6-way image classification set "overlays" from GitHub (Paras-so/Rice-leaf-disease-predictor); label vocabulary: bacterial leaf blight, brown spot, healthy, leaf blast, leaf scald, narrow brown spot.

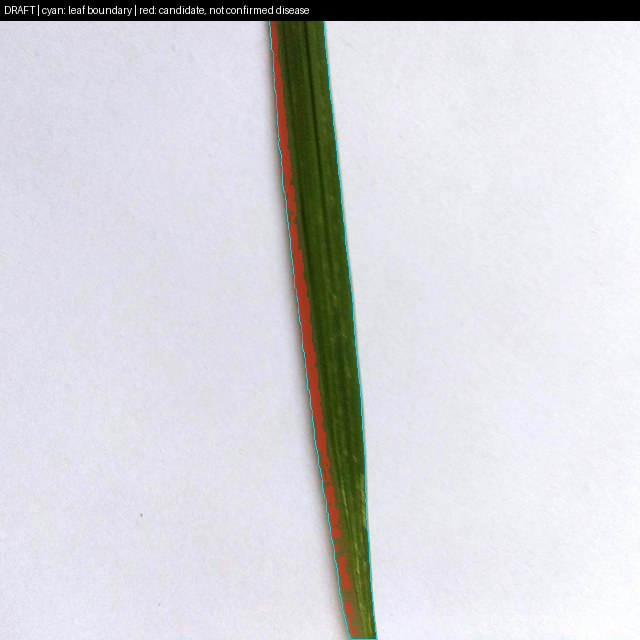
Label: healthy

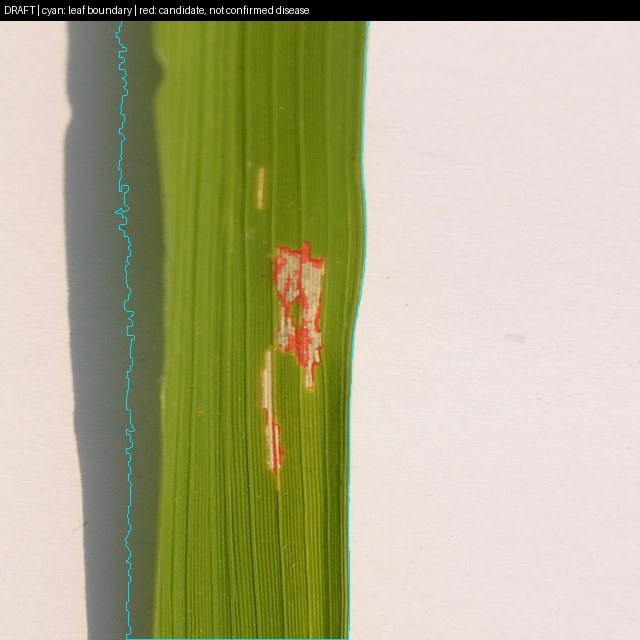
Label: bacterial leaf blight

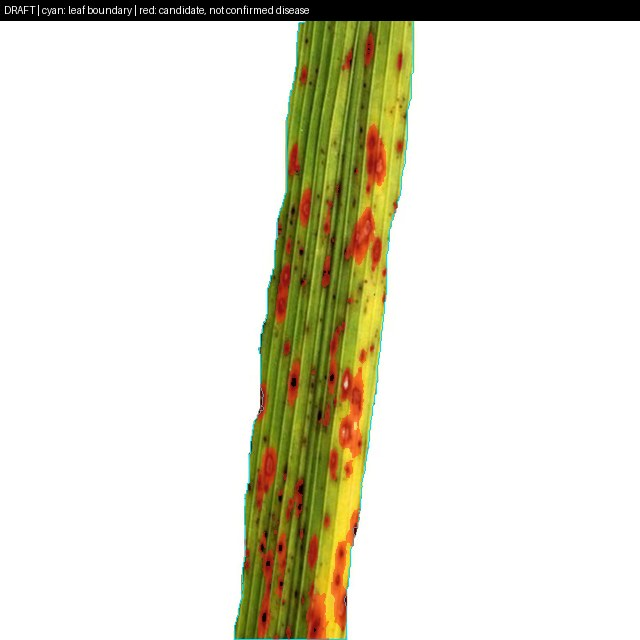
Label: brown spot

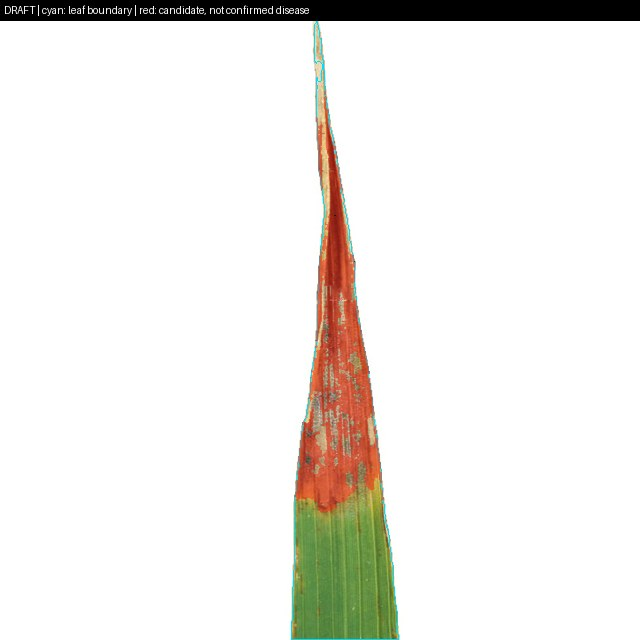
Label: leaf scald

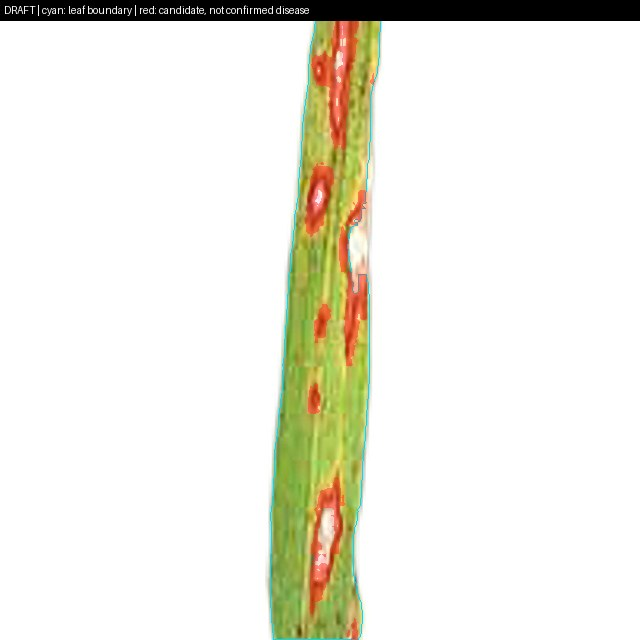
Label: leaf blast

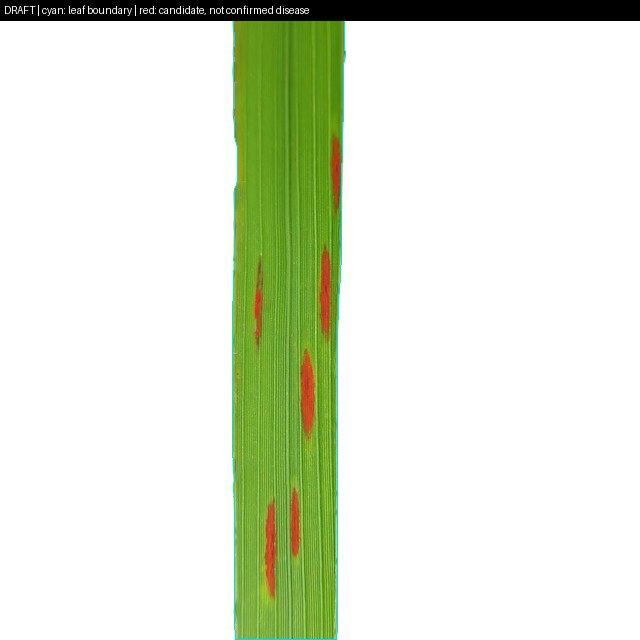
Label: narrow brown spot
